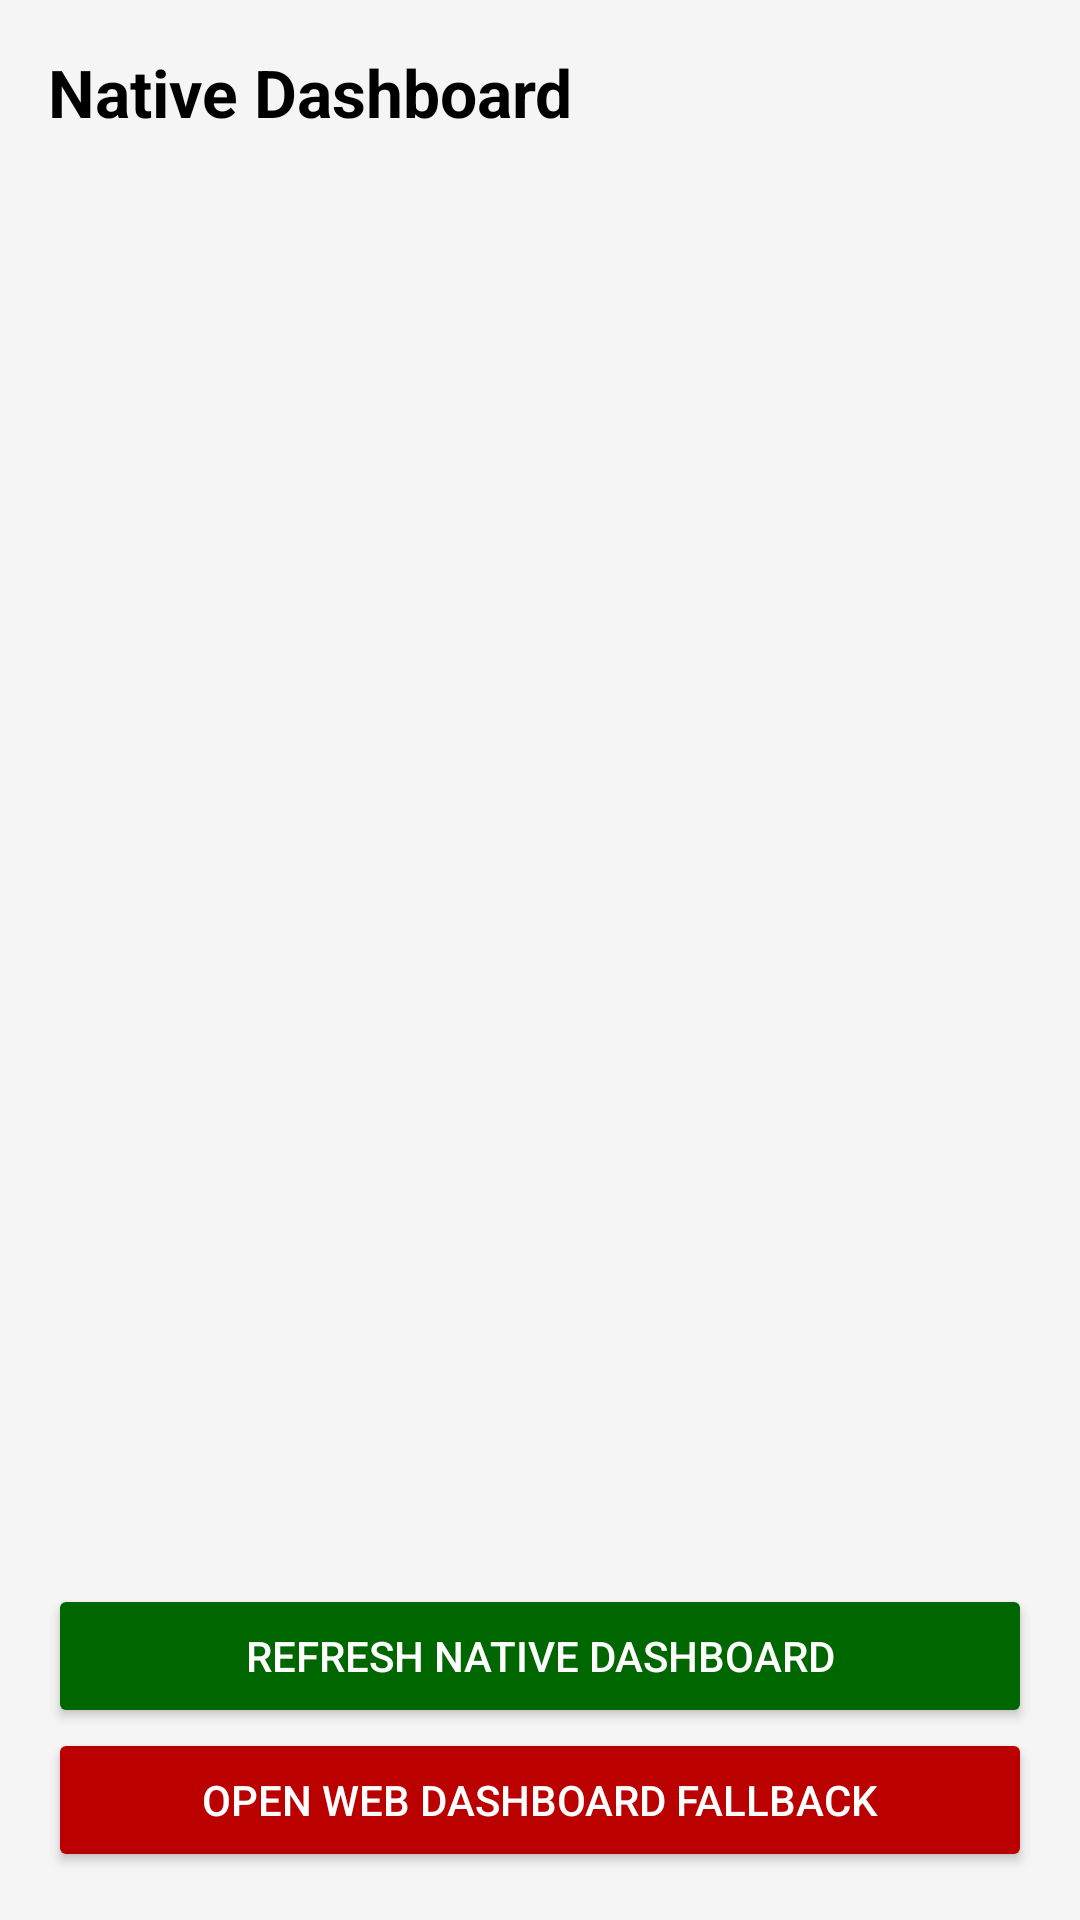

Here is an Android app screen rendered from its layout file. Give the layout XML and the strings, colors and styles it references.
<!-- AndroidManifest.xml: application theme Theme.SST -->
<!-- res/layout/activity_dashboard.xml -->
<?xml version="1.0" encoding="utf-8"?>
<androidx.constraintlayout.widget.ConstraintLayout xmlns:android="http://schemas.android.com/apk/res/android"
    xmlns:app="http://schemas.android.com/apk/res-auto"
    android:layout_width="match_parent"
    android:layout_height="match_parent"
    android:background="@color/surface_light"
    android:padding="16dp">

    <TextView
        android:id="@+id/titleView"
        android:layout_width="0dp"
        android:layout_height="wrap_content"
        android:text="Native Dashboard"
        android:textColor="@color/kenya_black"
        android:textSize="22sp"
        android:textStyle="bold"
        app:layout_constraintEnd_toEndOf="parent"
        app:layout_constraintStart_toStartOf="parent"
        app:layout_constraintTop_toTopOf="parent" />

    <TextView
        android:id="@+id/metricsView"
        android:layout_width="0dp"
        android:layout_height="wrap_content"
        android:layout_marginTop="12dp"
        android:background="@color/surface_light"
        android:padding="12dp"
        android:textColor="@color/kenya_black"
        app:layout_constraintEnd_toEndOf="parent"
        app:layout_constraintStart_toStartOf="parent"
        app:layout_constraintTop_toBottomOf="@id/titleView" />

    <TextView
        android:id="@+id/healthView"
        android:layout_width="0dp"
        android:layout_height="0dp"
        android:layout_marginTop="8dp"
        android:background="@color/surface_light"
        android:padding="12dp"
        android:textColor="@color/kenya_black"
        app:layout_constraintBottom_toTopOf="@id/refreshBtn"
        app:layout_constraintEnd_toEndOf="parent"
        app:layout_constraintStart_toStartOf="parent"
        app:layout_constraintTop_toBottomOf="@id/metricsView" />

    <Button
        android:id="@+id/refreshBtn"
        android:layout_width="0dp"
        android:layout_height="wrap_content"
        android:layout_marginTop="10dp"
        android:backgroundTint="@color/kenya_green"
        android:text="Refresh Native Dashboard"
        android:textColor="@color/kenya_white"
        app:layout_constraintBottom_toTopOf="@id/openWebDashboardBtn"
        app:layout_constraintEnd_toEndOf="parent"
        app:layout_constraintStart_toStartOf="parent" />

    <Button
        android:id="@+id/openWebDashboardBtn"
        android:layout_width="0dp"
        android:layout_height="wrap_content"
        android:layout_marginTop="8dp"
        android:backgroundTint="@color/kenya_red"
        android:text="Open Web Dashboard Fallback"
        android:textColor="@color/kenya_white"
        app:layout_constraintBottom_toBottomOf="parent"
        app:layout_constraintEnd_toEndOf="parent"
        app:layout_constraintStart_toStartOf="parent" />

</androidx.constraintlayout.widget.ConstraintLayout>
<!-- resources referenced by this layout -->
<resources>
  <color name="kenya_black">#000000</color>
  <color name="kenya_green">#006600</color>
  <color name="kenya_red">#BB0000</color>
  <color name="kenya_white">#FFFFFF</color>
  <color name="surface_light">#F5F5F5</color>
  <style name="Theme.SST" parent="Theme.Material3.DayNight.NoActionBar">
          <item name="colorPrimary">@color/kenya_red</item>
          <item name="colorOnPrimary">@color/kenya_white</item>
          <item name="colorSecondary">@color/kenya_green</item>
          <item name="colorOnSecondary">@color/kenya_white</item>
          <item name="android:statusBarColor">@color/surface_light</item>
          <item name="android:navigationBarColor">@color/surface_light</item>
      </style>
</resources>
